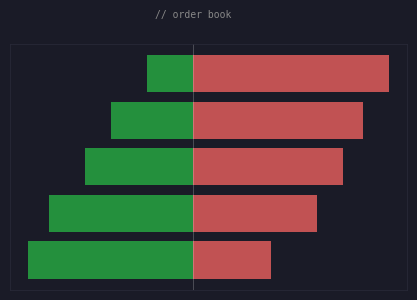
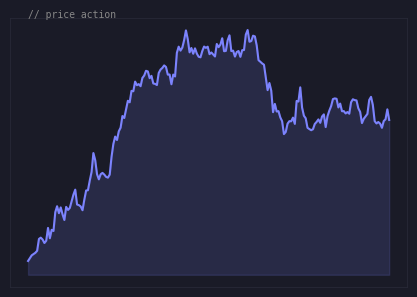
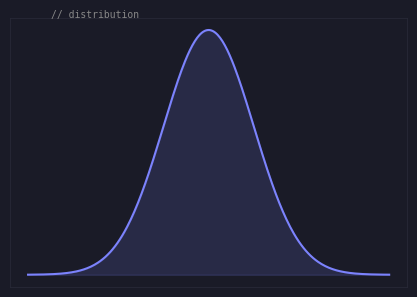
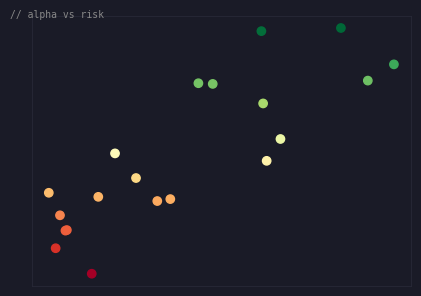

Here is the Python script that generated these plots, in order:
import numpy as np
import matplotlib
matplotlib.use('Agg')
import matplotlib.pyplot as plt
from matplotlib import rcParams
import os

BG = '#1a1b27'
ACCENT_BLUE = '#7c83fd'
ACCENT_GREEN = '#26a641'
ACCENT_RED = '#e05c5c'
TEXT_COLOR = '#888888'
GRID_COLOR = '#2a2b3a'

rcParams['font.family'] = 'monospace'
os.makedirs('assets', exist_ok=True)

# ORDERBOOK
def gen_orderbook():
    fig, ax = plt.subplots(figsize=(4, 2.8))
    fig.patch.set_facecolor(BG)
    ax.set_facecolor(BG)

    bids = [320, 280, 210, 160, 90]
    asks = [150, 240, 290, 330, 380]
    levels = [0,1,2,3,4]

    ax.barh(levels, [-b for b in bids], color=ACCENT_GREEN, alpha=0.85)
    ax.barh(levels, asks, color=ACCENT_RED, alpha=0.85)

    ax.axvline(0, color='white', linewidth=0.5, alpha=0.3)
    ax.set_xticks([])
    ax.set_yticks([])

    for spine in ax.spines.values():
        spine.set_visible(True)
        spine.set_color('#2a2b3a')
        spine.set_linewidth(0.5)

    ax.text(0, 5.2, '// order book', color=TEXT_COLOR, fontsize=7, ha='center')

    plt.tight_layout(pad=0.1)
    plt.savefig('assets/orderbook.svg', facecolor=BG)
    plt.close()

# PRICE
def gen_price():
    fig, ax = plt.subplots(figsize=(4, 2.8))
    fig.patch.set_facecolor(BG)
    ax.set_facecolor(BG)

    x = np.linspace(0,10,200)
    y = np.cumsum(np.random.randn(200))*0.1 + x*0.2

    ax.plot(x,y,color=ACCENT_BLUE)
    ax.fill_between(x,y,alpha=0.15,color=ACCENT_BLUE)

    ax.set_xticks([])
    ax.set_yticks([])

    for spine in ax.spines.values():
        spine.set_visible(True)
        spine.set_color('#2a2b3a')
        spine.set_linewidth(0.5)

    ax.text(0, max(y)*1.05, '// price action', color=TEXT_COLOR, fontsize=7)

    plt.tight_layout(pad=0.1)
    plt.savefig('assets/priceaction.svg', facecolor=BG)
    plt.close()

# BELL CURVE
def gen_bell():
    fig, ax = plt.subplots(figsize=(4, 2.8))
    fig.patch.set_facecolor(BG)
    ax.set_facecolor(BG)

    x = np.linspace(-4,4,300)
    y = np.exp(-0.5*x**2)

    ax.plot(x,y,color=ACCENT_BLUE)
    ax.fill_between(x,y,alpha=0.15,color=ACCENT_BLUE)

    ax.set_xticks([])
    ax.set_yticks([])

    for spine in ax.spines.values():
        spine.set_visible(True)
        spine.set_color('#2a2b3a')
        spine.set_linewidth(0.5)

    ax.text(-3.5, max(y)*1.05, '// distribution', color=TEXT_COLOR, fontsize=7)

    plt.tight_layout(pad=0.1)
    plt.savefig('assets/bellcurve.svg', facecolor=BG)
    plt.close()

# SCATTER
def gen_scatter():
    fig, ax = plt.subplots(figsize=(4, 2.8))
    fig.patch.set_facecolor(BG)
    ax.set_facecolor(BG)

    risk = np.random.rand(20)
    alpha = risk*0.6 + np.random.randn(20)*0.1

    ax.scatter(risk, alpha, c=alpha, cmap='RdYlGn')

    ax.set_xticks([])
    ax.set_yticks([])

    for spine in ax.spines.values():
        spine.set_visible(True)
        spine.set_color('#2a2b3a')
        spine.set_linewidth(0.5)

    ax.text(0, max(alpha)*1.05, '// alpha vs risk', color=TEXT_COLOR, fontsize=7)

    plt.tight_layout(pad=0.1)
    plt.savefig('assets/scatter.svg', facecolor=BG)
    plt.close()

if __name__ == "__main__":
    gen_orderbook()
    gen_price()
    gen_bell()
    gen_scatter()
